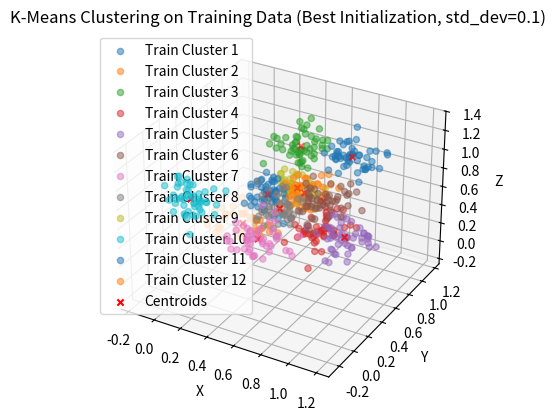
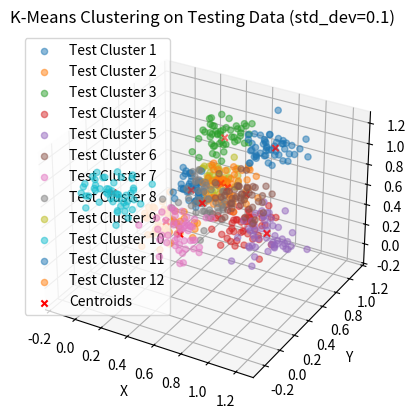

The matplotlib source for these figures, in order:
import random
import time
import matplotlib.pyplot as plt
import numpy as np
import math
from mpl_toolkits.mplot3d import Axes3D

np.random.seed(0)

def generate_data(start_coef, std_dev, num_points):
    dimensions = start_coef.shape[0]
    data = []
    for i in range(dimensions):
        points = np.random.standard_normal(num_points) * std_dev + start_coef[i]
        data.append(points)
    return np.array(data).T  # Transpose to get points as rows

def k_means(data, k, max_iters=100):
    start_time = time.time()  # Start time measurement

    # Initialize centroids by randomly selecting k data points
    indices = np.random.choice(data.shape[0], k, replace=False)
    centroids = data[indices]
    prev_error = float('inf')
    p = 2 #data.shape[1]

    errors = []  # List to store errors at each iteration

    for iteration in range(max_iters):
        # Assign each point to the nearest centroid
        distances = np.linalg.norm(data[:, np.newaxis] - centroids, axis=2, ord=p) ** p
        labels = np.argmin(distances, axis=1)

        # Update centroids
        new_centroids = np.array([data[labels == i].mean(axis=0) if np.any(labels == i) else data[np.random.choice(data.shape[0])] for i in range(k)])

        # Calculate overall squared error
        error = np.sum(np.min(distances, axis=1))
        errors.append(error)  # Store the error

        # Warning check if error increases
        if error > prev_error:
            print("Warning: Squared error increased!")
        prev_error = error

        # Check for convergence
        if np.all(centroids == new_centroids):
            break
        centroids = new_centroids

    end_time = time.time()  # End time measurement
    runtime = end_time - start_time
    print(f"K-Means runtime: {runtime:.4f} seconds")

    # # Plot the errors to visualize convergence
    # plt.figure()
    # plt.plot(errors, marker='o')
    # plt.title('K-Means Convergence')
    # plt.ylabel('Error')
    # plt.grid(True)
    # plt.show()

    return centroids, labels, error


def compute_friend_matrix(labels):
    n = len(labels)
    friend_matrix = np.zeros((n, n))
    for i in range(n):
        for j in range(n):
            if labels[i] == labels[j]:
                friend_matrix[i, j] = 1
    return friend_matrix

def generate_and_plot_data(start_points, std_dev, num_points):
    # Generate training data
    train_data = np.vstack([generate_data(start_coef, std_dev, num_points) for start_coef in start_points])
    # Generate testing data
    test_data = np.vstack([generate_data(start_coef, std_dev, num_points) for start_coef in start_points])
    # Perform k-means clustering with multiple initializations on training data
    k = start_points.shape[0]
    max_iters = 100
    num_initializations = 100
    best_error = float('inf')
    best_centroids = None
    best_labels = None
    prev_test_error = float('inf')
    # Ground truth labels for computing the error of the ground truth clusterings
    ground_truth_labels = np.concatenate([np.full(num_points, i) for i in range(k)])
    ground_truth_centroids = start_points
    ground_truth_distances = np.linalg.norm(train_data[:, np.newaxis] - ground_truth_centroids, axis=2) ** 2
    ground_truth_error = np.sum(np.min(ground_truth_distances, axis=1))
    print(f"Ground truth error: {ground_truth_error}")
    for i in range(num_initializations):
        centroids, labels, train_error = k_means(train_data, k, max_iters)
        test_distances = np.linalg.norm(test_data[:, np.newaxis] - centroids, axis=2) ** 2
        test_error = np.sum(np.min(test_distances, axis=1))
        if test_error > prev_test_error:
            pass
            #print("Warning: Test error increased!")
        prev_test_error = test_error
        if train_error < best_error:
            best_error = train_error
            best_centroids = centroids
            best_labels = labels
        #print(f"Initialization {i + 1}, Train Error: {train_error}, Test Error: {test_error}")
    # Compute friend matrices and similarity measure
    FGT = compute_friend_matrix(ground_truth_labels)
    Ftrain = compute_friend_matrix(best_labels)
    Fintersect = FGT * Ftrain
    S = (np.sum(Fintersect) / np.sum(FGT) + np.sum(Fintersect) / np.sum(Ftrain)) / 2
    print(f"Cluster similarity measure S: {S}")
    # Plot clustered training data for the best initialization (only if dimensions are 2 or 3)
    if start_points.shape[1] == 2:
        plt.figure()
        for i in range(k):
            cluster_data = train_data[best_labels == i]
            plt.scatter(cluster_data[:, 0], cluster_data[:, 1], alpha=0.5, label=f'Train Cluster {i + 1}')
        plt.scatter(best_centroids[:, 0], best_centroids[:, 1], c='red', marker='x', label='Centroids')
        plt.title(f'K-Means Clustering on Training Data (Best Initialization, std_dev={std_dev})')
        plt.xlabel('X')
        plt.ylabel('Y')
        plt.legend()
        plt.show()
        # Assign clusters to testing data using the centroids from training data
        test_distances = np.linalg.norm(test_data[:, np.newaxis] - best_centroids, axis=2) ** 2
        test_labels = np.argmin(test_distances, axis=1)
        # Plot clustered testing data
        plt.figure()
        for i in range(k):
            cluster_data = test_data[test_labels == i]
            plt.scatter(cluster_data[:, 0], cluster_data[:, 1], alpha=0.5, label=f'Test Cluster {i + 1}')
        plt.scatter(best_centroids[:, 0], best_centroids[:, 1], c='red', marker='x', label='Centroids')
        plt.title(f'K-Means Clustering on Testing Data (std_dev={std_dev})')
        plt.xlabel('X')
        plt.ylabel('Y')
        plt.legend()
        plt.show()
    elif start_points.shape[1] == 3:
        fig = plt.figure()
        ax = fig.add_subplot(111, projection='3d')
        for i in range(k):
            cluster_data = train_data[best_labels == i]
            ax.scatter(cluster_data[:, 0], cluster_data[:, 1], cluster_data[:, 2], alpha=0.5, label=f'Train Cluster {i + 1}')
        ax.scatter(best_centroids[:, 0], best_centroids[:, 1], best_centroids[:, 2], c='red', marker='x', label='Centroids')
        ax.set_title(f'K-Means Clustering on Training Data (Best Initialization, std_dev={std_dev})')
        ax.set_xlabel('X')
        ax.set_ylabel('Y')
        ax.set_zlabel('Z')
        ax.legend()
        plt.show()
        # Assign clusters to testing data using the centroids from training data
        test_distances = np.linalg.norm(test_data[:, np.newaxis] - best_centroids, axis=2) ** 2
        test_labels = np.argmin(test_distances, axis=1)
        # Plot clustered testing data
        fig = plt.figure()
        ax = fig.add_subplot(111, projection='3d')
        for i in range(k):
            cluster_data = test_data[test_labels == i]
            ax.scatter(cluster_data[:, 0], cluster_data[:, 1], cluster_data[:, 2], alpha=0.5, label=f'Test Cluster {i + 1}')
        ax.scatter(best_centroids[:, 0], best_centroids[:, 1], best_centroids[:, 2], c='red', marker='x', label='Centroids')
        ax.set_title(f'K-Means Clustering on Testing Data (std_dev={std_dev})')
        ax.set_xlabel('X')
        ax.set_ylabel('Y')
        ax.set_zlabel('Z')
        ax.legend()
        plt.show()
    # Print the best error
    print(f"Best training error at convergence: {best_error}")
    # Calculate and print the ground truth error
    ground_truth_labels = np.concatenate([np.full(num_points, i) for i in range(k)])
    ground_truth_centroids = np.array([start_points[i].flatten() for i in range(k)])
    ground_truth_distances = np.linalg.norm(test_data[:, np.newaxis] - ground_truth_centroids, axis=2) ** 2
    ground_truth_error = np.sum(np.min(ground_truth_distances, axis=1))
    print(f"Ground truth error (Std. Dev = {std_dev}): {ground_truth_error}")
    # Print the best error found by k-means
    print(f"Best error found by k-means: {best_error}")

def main():
    # Generate data
    num_clusters = 12
    num_dimensions = 3
    num_points = 50
    std_dev = 0.1

    # Randomly generate cluster centers
    start_points = np.random.rand(num_clusters, num_dimensions)

    generate_and_plot_data(start_points, std_dev, num_points)

if __name__ == "__main__":
    main()